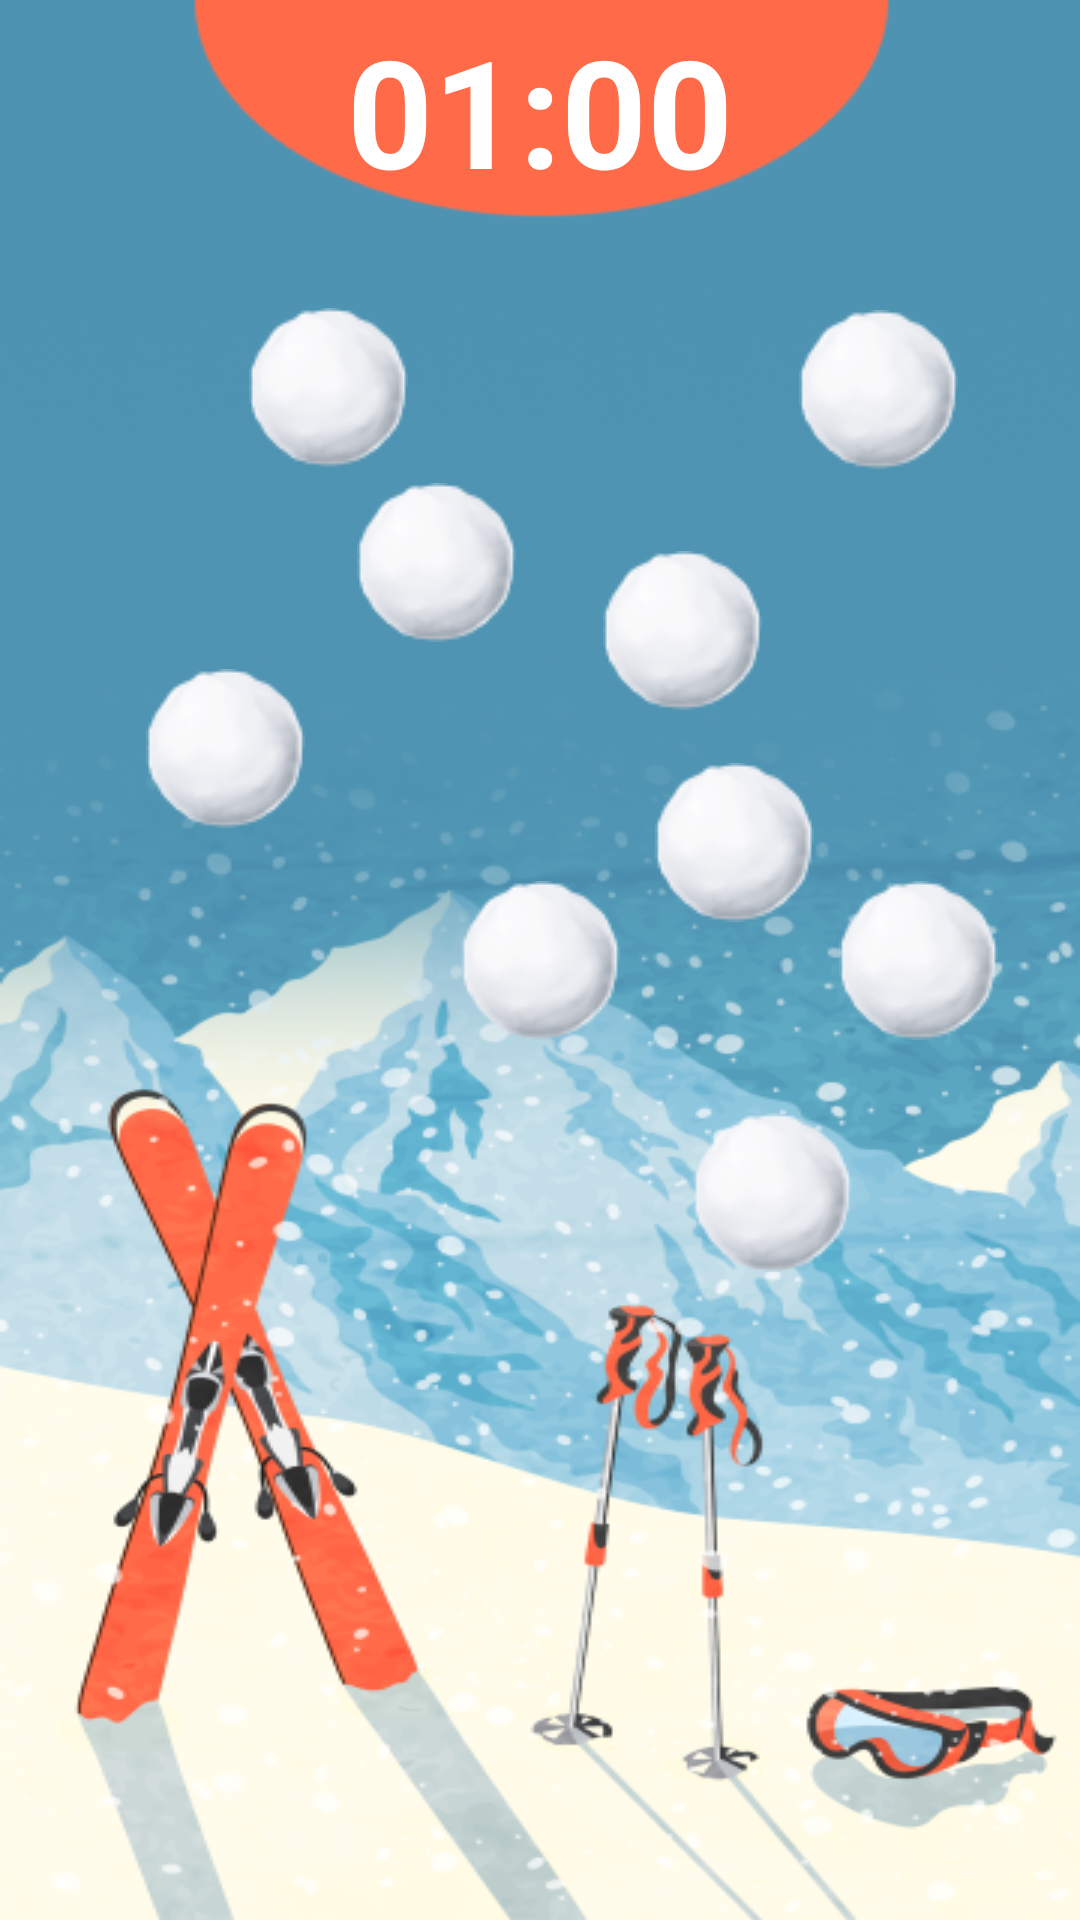

The Android layout XML behind this screen, and the referenced resources:
<!-- AndroidManifest.xml: application theme Theme.GetCaughtInTheAvalanche -->
<!-- res/layout/activity_snow_balls9.xml -->
<?xml version="1.0" encoding="utf-8"?>
<androidx.constraintlayout.widget.ConstraintLayout xmlns:android="http://schemas.android.com/apk/res/android"
    xmlns:app="http://schemas.android.com/apk/res-auto"
    xmlns:tools="http://schemas.android.com/tools"
    android:layout_width="match_parent"
    android:layout_height="match_parent"
    tools:context=".SnowBallsActivity_9"
    android:background="@drawable/snowballs_back_activity_9">

    <TextView
        android:id="@+id/timerTxt"
        android:layout_width="wrap_content"
        android:layout_height="wrap_content"
        android:text="01:00"
        android:textColor="@color/white"
        android:textSize="50dp"
        android:textStyle="bold"
        app:layout_constraintBottom_toBottomOf="parent"
        app:layout_constraintEnd_toEndOf="parent"
        app:layout_constraintStart_toStartOf="parent"
        app:layout_constraintTop_toTopOf="parent"
        app:layout_constraintVertical_bias="0.006" />

    <RelativeLayout
        android:id="@+id/snowball1"
        android:layout_width="wrap_content"
        android:layout_height="wrap_content"
        android:background="@drawable/snowball_item_9"
        app:layout_constraintBottom_toBottomOf="parent"
        app:layout_constraintEnd_toEndOf="parent"
        app:layout_constraintStart_toStartOf="parent"
        app:layout_constraintTop_toTopOf="parent" />

    <RelativeLayout
        android:id="@+id/snowball2"
        android:layout_width="wrap_content"
        android:layout_height="wrap_content"
        android:background="@drawable/snowball_item_9"
        app:layout_constraintBottom_toBottomOf="parent"
        app:layout_constraintEnd_toEndOf="parent"
        app:layout_constraintHorizontal_bias="0.867"
        app:layout_constraintStart_toStartOf="parent"
        app:layout_constraintTop_toTopOf="parent"
        app:layout_constraintVertical_bias="0.176" />

    <RelativeLayout
        android:id="@+id/snowball3"
        android:layout_width="wrap_content"
        android:layout_height="wrap_content"
        android:background="@drawable/snowball_item_9"
        app:layout_constraintBottom_toBottomOf="parent"
        app:layout_constraintEnd_toEndOf="parent"
        app:layout_constraintHorizontal_bias="0.158"
        app:layout_constraintStart_toStartOf="parent"
        app:layout_constraintTop_toTopOf="parent"
        app:layout_constraintVertical_bias="0.38" />

    <RelativeLayout
        android:id="@+id/snowball4"
        android:layout_width="wrap_content"
        android:layout_height="wrap_content"
        android:background="@drawable/snowball_item_9"
        app:layout_constraintBottom_toBottomOf="parent"
        app:layout_constraintEnd_toEndOf="parent"
        app:layout_constraintHorizontal_bias="0.655"
        app:layout_constraintStart_toStartOf="parent"
        app:layout_constraintTop_toTopOf="parent"
        app:layout_constraintVertical_bias="0.313" />

    <RelativeLayout
        android:id="@+id/snowball5"
        android:layout_width="wrap_content"
        android:layout_height="wrap_content"
        android:background="@drawable/snowball_item_9"
        app:layout_constraintBottom_toBottomOf="parent"
        app:layout_constraintEnd_toEndOf="parent"
        app:layout_constraintHorizontal_bias="0.911"
        app:layout_constraintStart_toStartOf="parent"
        app:layout_constraintTop_toTopOf="parent" />

    <RelativeLayout
        android:id="@+id/snowball6"
        android:layout_width="wrap_content"
        android:layout_height="wrap_content"
        android:background="@drawable/snowball_item_9"
        app:layout_constraintBottom_toBottomOf="parent"
        app:layout_constraintEnd_toEndOf="parent"
        app:layout_constraintHorizontal_bias="0.27"
        app:layout_constraintStart_toStartOf="parent"
        app:layout_constraintTop_toTopOf="parent"
        app:layout_constraintVertical_bias="0.175" />

    <RelativeLayout
        android:id="@+id/snowball7"
        android:layout_width="wrap_content"
        android:layout_height="wrap_content"
        android:background="@drawable/snowball_item_9"
        app:layout_constraintBottom_toBottomOf="parent"
        app:layout_constraintEnd_toEndOf="parent"
        app:layout_constraintHorizontal_bias="0.752"
        app:layout_constraintStart_toStartOf="parent"
        app:layout_constraintTop_toTopOf="parent"
        app:layout_constraintVertical_bias="0.632" />

    <RelativeLayout
        android:id="@+id/snowball8"
        android:layout_width="wrap_content"
        android:layout_height="wrap_content"
        android:background="@drawable/snowball_item_9"
        app:layout_constraintBottom_toBottomOf="parent"
        app:layout_constraintEnd_toEndOf="parent"
        app:layout_constraintHorizontal_bias="0.388"
        app:layout_constraintStart_toStartOf="parent"
        app:layout_constraintTop_toTopOf="parent"
        app:layout_constraintVertical_bias="0.274" />

    <RelativeLayout
        android:id="@+id/snowball9"
        android:layout_width="wrap_content"
        android:layout_height="wrap_content"
        android:background="@drawable/snowball_item_9"
        app:layout_constraintBottom_toBottomOf="parent"
        app:layout_constraintEnd_toEndOf="parent"
        app:layout_constraintHorizontal_bias="0.711"
        app:layout_constraintStart_toStartOf="parent"
        app:layout_constraintTop_toTopOf="parent"
        app:layout_constraintVertical_bias="0.433" />

</androidx.constraintlayout.widget.ConstraintLayout>
<!-- resources referenced by this layout -->
<resources>
  <!-- drawable snowball_item_9: png bitmap (drawable, 3465 bytes) -->
  <!-- drawable snowballs_back_activity_9: png bitmap (drawable, 203081 bytes) -->
  <style name="Theme.GetCaughtInTheAvalanche" parent="Theme.MaterialComponents.DayNight.NoActionBar">
          
          <item name="colorPrimary">@color/purple_500</item>
          <item name="colorPrimaryVariant">@color/purple_700</item>
          <item name="colorOnPrimary">@color/white</item>
          
          <item name="colorSecondary">@color/teal_200</item>
          <item name="colorSecondaryVariant">@color/teal_700</item>
          <item name="colorOnSecondary">@color/black</item>
          
          <item name="android:statusBarColor">?attr/colorPrimaryVariant</item>
          
      </style>
  <!-- not gathered from this repository: default colours our renderer supplied (Android Studio template values) -->
  <color name="purple_500">#FF6200EE</color>
  <color name="purple_700">#FF3700B3</color>
  <color name="teal_200">#FF03DAC5</color>
  <color name="teal_700">#FF018786</color>
  <color name="black">#FF000000</color>
  <color name="white">#FFFFFFFF</color>
</resources>
